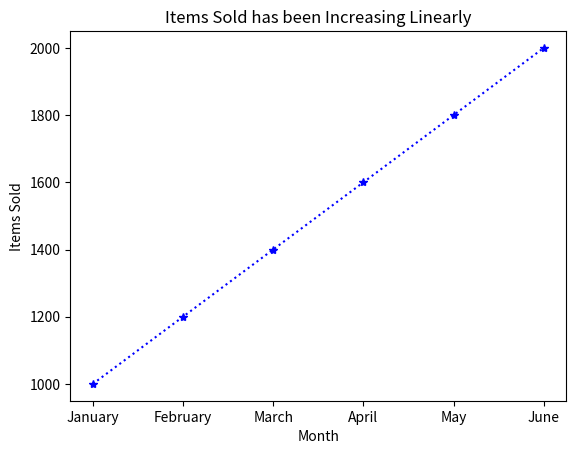

This chart was generated by the following Python code:
# Activity 1: Line Plot

# Create x
x = ['January','February','March','April','May','June']
print(x)

# Create y
y = [1000, 1200, 1400, 1600, 1800, 2000]
print(y)

# Create the plot
import matplotlib.pyplot as plt # import matplotlib
plt.plot(x, y, '*:b') # plot items sold (y) by month (x)
plt.xlabel('Month') # label x-axis
plt.ylabel('Items Sold') # label y-axis
plt.title('Items Sold has been Increasing Linearly') # add plot title
plt.show() # print plot